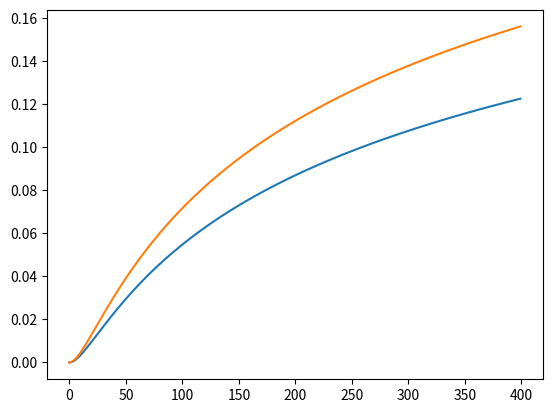

This figure's Python source:
from matplotlib import pyplot as plt
import numpy as np
import math
#N = 10**23
x1 = []
y1 = []
for i in range(0,400):
    R = 8.314492
    T1 = 20
    T2 = 270
    T4 = 20+i
    T3 = (T1+T4)/2
    V = 1
    k = 1.380649 * (10**(-23))
    m = 6.6969 * (10**(-27))
    h = 6.62607015 * (10**(-34))
    S1 = 3/2 * R * math.log(T1) + R * math.log(k * T1 / 100000) + 3/2 * R * (5/3 + math.log(2*math.pi * m * k / (h**2)))
    S2 = 3/2 * R * math.log(T2) #+ R * math.log(V / N)
    S4 = 3/2 * R * math.log(T4) + R * math.log(k * T1 / 100000) + 3/2 * R * (5/3 + math.log(2*math.pi * m * k / h**2))
    S3 = 2 * 3/2 * R * math.log(T3) + 2 * R * math.log(k * T1 / 100000) + 2 * 3/2 * R * (5/3 + math.log(2*math.pi * m * k / h**2))
    x1.append(i)
    y1.append((S3 - S1 - S4)/(S1 + S4))

x2 = []
y2 = []
for i in range(0,400):
    R = 8.314492
    T1 = 20
    T2 = 270
    T4 = 20+i
    T3 = (T1+T4)/2
    V = 1
    k = 1.380649 * (10**(-23))
    m = 6.6969 * (10**(-27))
    h = 6.62607015 * (10**(-34))
    S1 = 3/2 * R * math.log(T1) + R * math.log(k * T1 / 1000000) + 3/2 * R * (5/3 + math.log(2*math.pi * m * k / (h**2)))
    S2 = 3/2 * R * math.log(T2) #+ R * math.log(V / N)
    S4 = 3/2 * R * math.log(T4) + R * math.log(k * T1 / 1000000) + 3/2 * R * (5/3 + math.log(2*math.pi * m * k / h**2))
    S3 = 2 * 3/2 * R * math.log(T3) + 2 * R * math.log(k * T1 / 1000000) + 2 * 3/2 * R * (5/3 + math.log(2*math.pi * m * k / h**2))
    x2.append(i)
    y2.append((S3 - S1 - S4)/(S1 + S4))




plt.plot(x1,y1)
plt.plot(x2,y2)
plt.show()
print((S3 - S1 - S4)/(S1 + S4))
la = ((h**2) / (2*math.pi * m * k * T1))**(1/2)
print(la)
print(S1)
print(3/2 * R * (5/3 + math.log(2*math.pi * m * k / h**2)))


